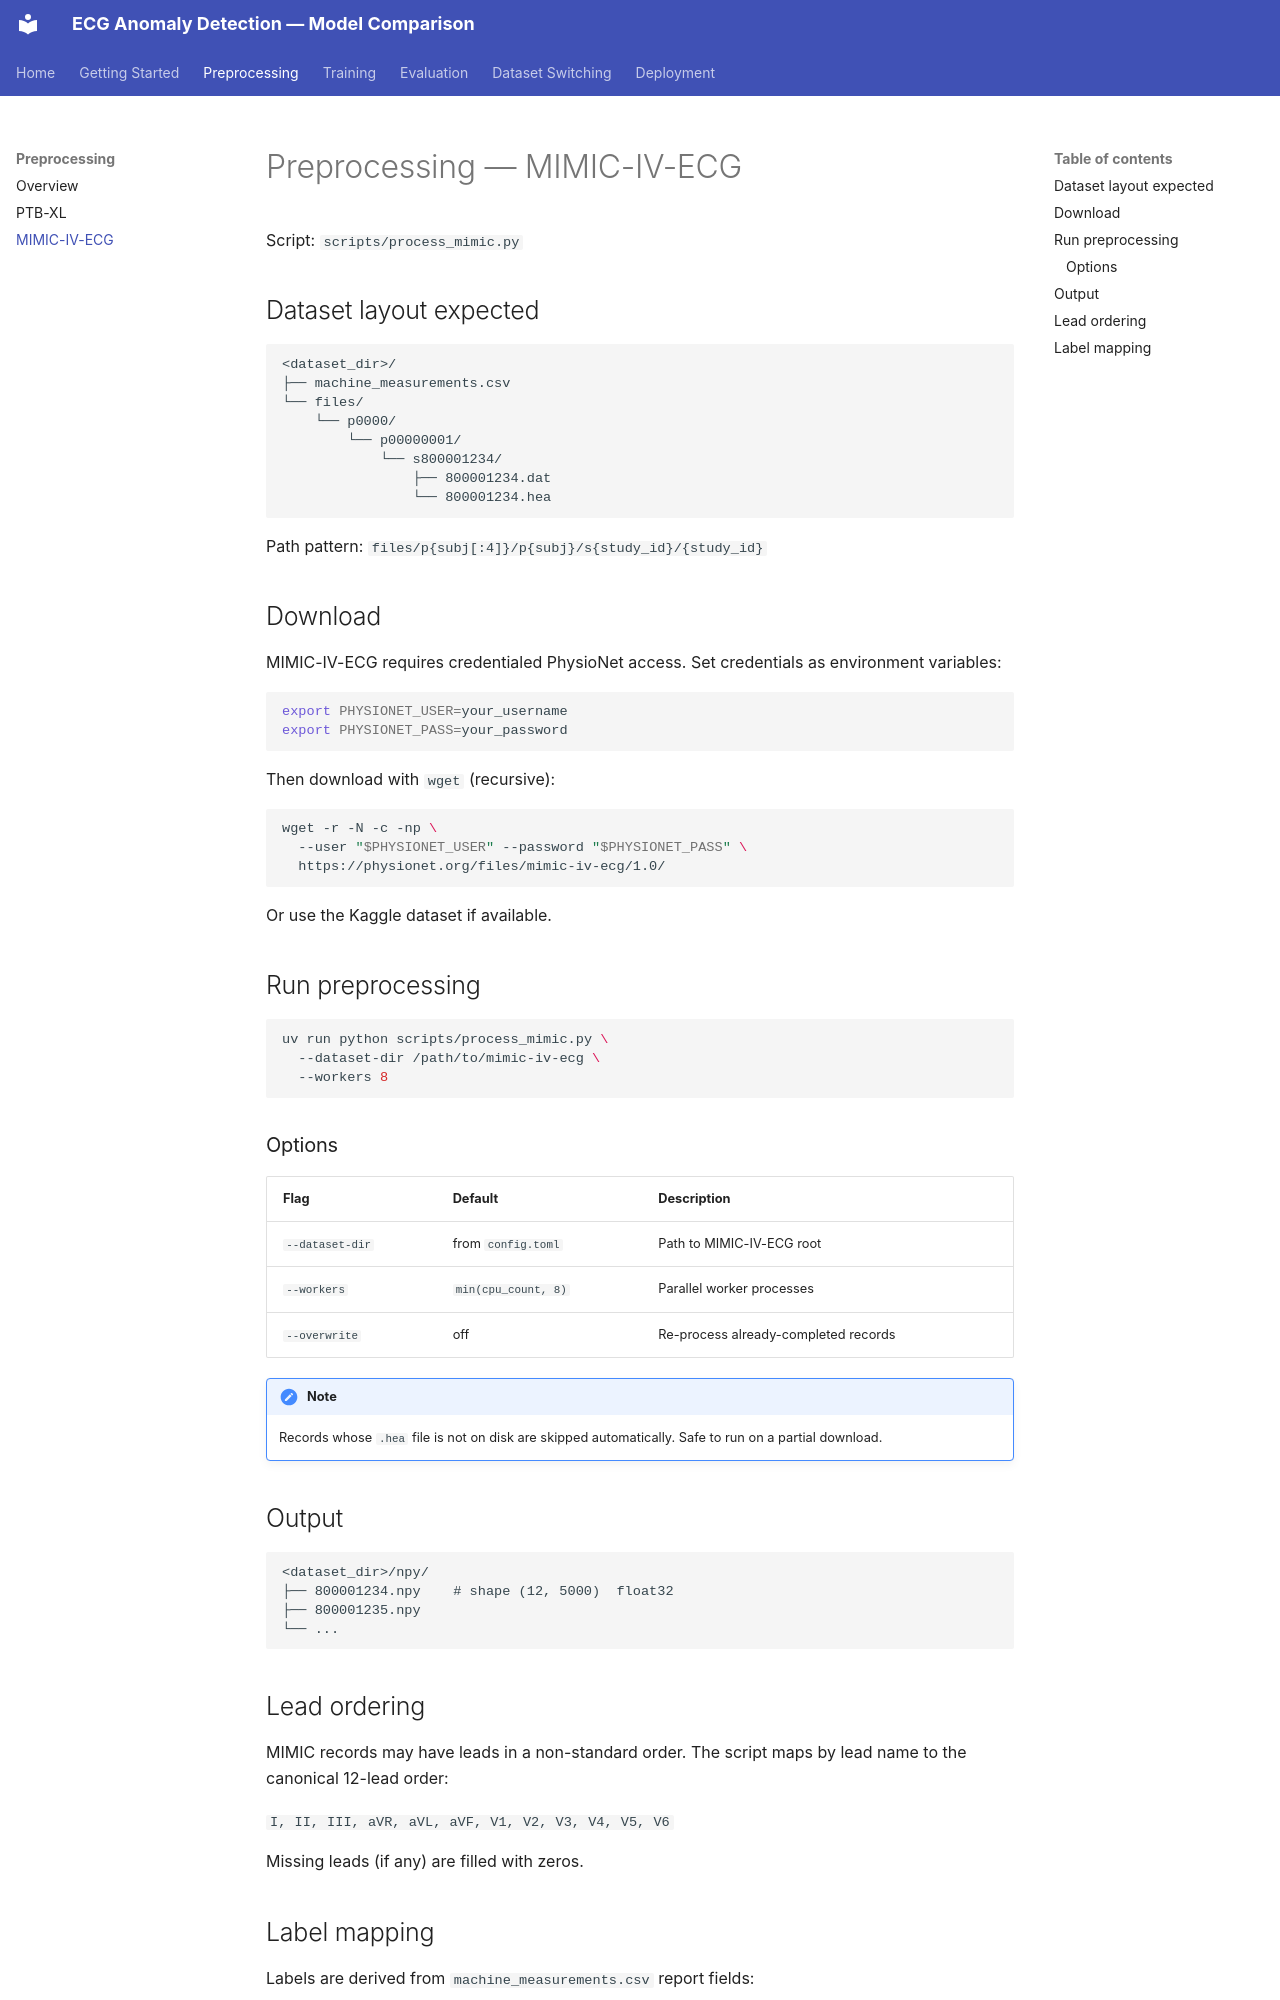

repository: saravanakum1/DGM_saravanakumar · page: preprocessing/mimic/index.html · generator: mkdocs

# Preprocessing — MIMIC-IV-ECG

Script: `scripts/process_mimic.py`

## Dataset layout expected

```
<dataset_dir>/
├── machine_measurements.csv
└── files/
    └── p0000/
        └── p00000001/
            └── s800001234/
                ├── 800001234.dat
                └── 800001234.hea
```

Path pattern: `files/p{subj[:4]}/p{subj}/s{study_id}/{study_id}`

## Download

MIMIC-IV-ECG requires credentialed PhysioNet access. Set credentials as environment variables:

```bash
export PHYSIONET_USER=your_username
export PHYSIONET_PASS=your_password
```

Then download with `wget` (recursive):

```bash
wget -r -N -c -np \
  --user "$PHYSIONET_USER" --password "$PHYSIONET_PASS" \
  https://physionet.org/files/mimic-iv-ecg/1.0/
```

Or use the Kaggle dataset if available.

## Run preprocessing

```bash
uv run python scripts/process_mimic.py \
  --dataset-dir /path/to/mimic-iv-ecg \
  --workers 8
```

### Options

| Flag | Default | Description |
|---|---|---|
| `--dataset-dir` | from `config.toml` | Path to MIMIC-IV-ECG root |
| `--workers` | `min(cpu_count, 8)` | Parallel worker processes |
| `--overwrite` | off | Re-process already-completed records |

!!! note
    Records whose `.hea` file is not on disk are skipped automatically. Safe to run on a partial download.

## Output

```
<dataset_dir>/npy/
├── 800001234.npy    # shape (12, 5000)  float32
├── 800001235.npy
└── ...
```

## Lead ordering

MIMIC records may have leads in a non-standard order. The script maps by lead name to the canonical 12-lead order:

`I, II, III, aVR, aVL, aVF, V1, V2, V3, V4, V5, V6`

Missing leads (if any) are filled with zeros.
